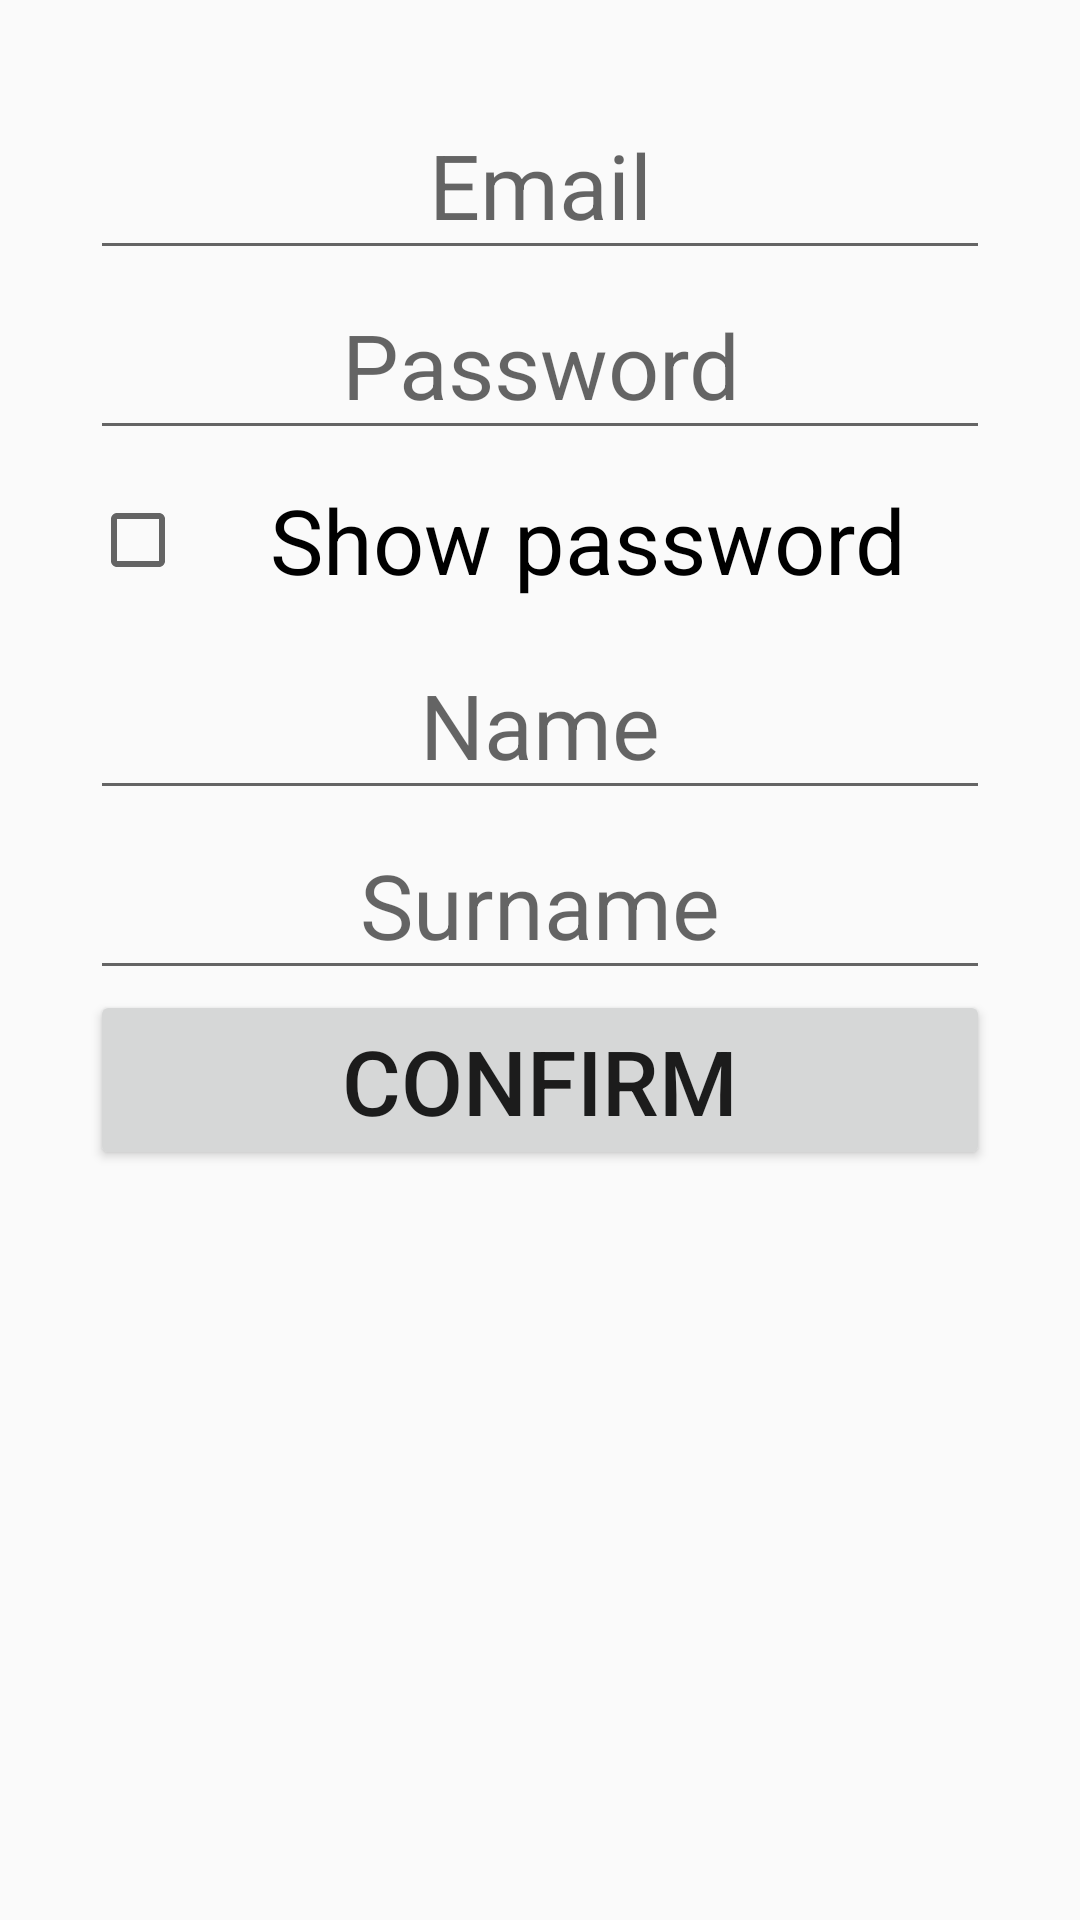

Reconstruct the res/layout file that produces this screen, plus the resources it refers to.
<!-- AndroidManifest.xml: application theme AppTheme -->
<!-- res/layout/activity_register.xml -->
<?xml version="1.0" encoding="utf-8"?>
<ScrollView
    xmlns:android="http://schemas.android.com/apk/res/android"
    android:orientation="vertical"
    android:id="@+id/scrollview"
    android:layout_height="wrap_content"
    android:layout_width="fill_parent"
    android:isScrollContainer="true">
<RelativeLayout xmlns:android="http://schemas.android.com/apk/res/android"
    android:layout_width="match_parent" android:layout_height="wrap_content">
    <EditText
        android:id="@+id/registration_email"
        android:layout_width="@dimen/large_weight_size"
        android:layout_height="@dimen/middle_height_size"
        android:layout_marginTop="30dp"
        android:layout_centerHorizontal="true"
        android:textAlignment="center"
        android:textSize="@dimen/small_text_size"
        android:inputType="textEmailAddress"
        android:hint="@string/email"/>

    <EditText
        android:id="@+id/registration_password"
        android:layout_width="@dimen/large_weight_size"
        android:layout_height="@dimen/middle_height_size"
        android:layout_centerHorizontal="true"
        android:layout_below="@id/registration_email"
        android:textAlignment="center"
        android:textSize="@dimen/small_text_size"
        android:inputType="textPassword"
        android:hint="@string/password"/>
    <CheckBox
        android:id="@+id/registration_show_pass"
        android:layout_width="@dimen/large_weight_size"
        android:layout_height="@dimen/middle_height_size"
        android:layout_centerHorizontal="true"
        android:layout_below="@id/registration_password"
        android:textAlignment="center"
        android:textSize="@dimen/small_text_size"
        android:text="@string/registration_show_password"
        android:onClick="showPassword"
        />
    <EditText
        android:id="@+id/registration_name"

        android:layout_width="@dimen/large_weight_size"
        android:layout_height="@dimen/middle_height_size"
        android:layout_centerHorizontal="true"
        android:layout_below="@id/registration_show_pass"
        android:textAlignment="center"
        android:inputType="text"
        android:textSize="@dimen/small_text_size"
        android:hint="@string/name"/>
    <EditText
        android:id="@+id/registration_surname"
        android:layout_width="@dimen/large_weight_size"
        android:layout_height="@dimen/middle_height_size"
        android:layout_centerHorizontal="true"
        android:layout_below="@id/registration_name"
        android:textAlignment="center"
        android:inputType="text"
        android:textSize="@dimen/small_text_size"
        android:hint="@string/surname"/>
    <Button
        android:layout_width="@dimen/large_weight_size"
        android:layout_height="@dimen/middle_height_size"
        android:layout_centerHorizontal="true"
        android:layout_below="@id/registration_surname"
        android:textAlignment="center"
        android:textSize="@dimen/small_text_size"
        android:text="@string/confirm"
        android:onClick="onRegisterUser"/>

</RelativeLayout>
    </ScrollView>
<!-- resources referenced by this layout -->
<resources>
  <dimen name="large_weight_size">300dp</dimen>
  <dimen name="middle_height_size">60dp</dimen>
  <dimen name="small_text_size">30sp</dimen>
  <string name="confirm">Confirm</string>
  <string name="email">Email</string>
  <string name="name">Name</string>
  <string name="password">Password</string>
  <string name="registration_show_password">Show password</string>
  <string name="surname">Surname</string>
  <style name="AppTheme" parent="Theme.AppCompat.Light.DarkActionBar">
          
          <item name="colorPrimary">@color/colorPrimary</item>
          <item name="colorPrimaryDark">@color/colorPrimaryDark</item>
          <item name="colorAccent">@color/colorAccent</item>
      </style>
  <!-- not gathered from this repository: default colours our renderer supplied (Android Studio template values) -->
  <color name="colorPrimary">#FF6200EE</color>
  <color name="colorPrimaryDark">#FF3700B3</color>
  <color name="colorAccent">#FF03DAC5</color>
</resources>
